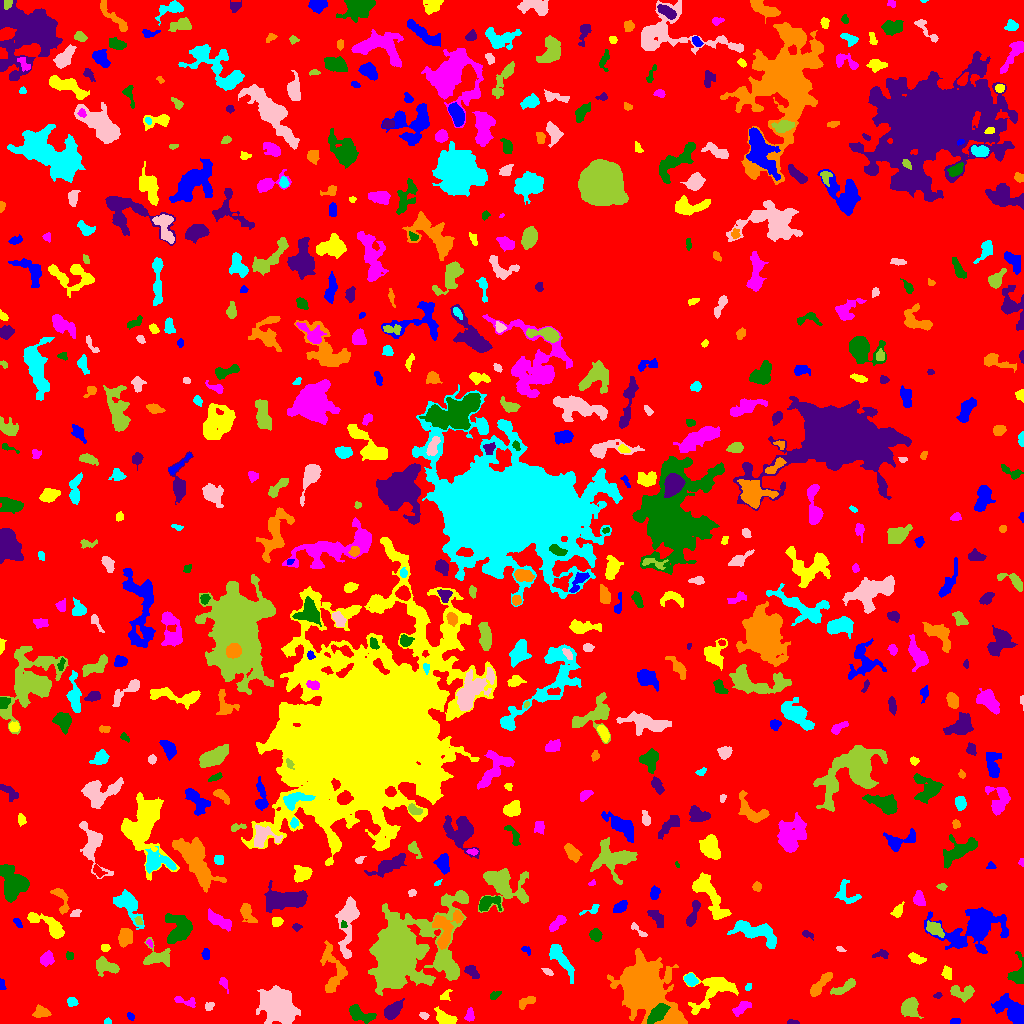

The table this chart was drawn from, first rows:
ID, X, Y, A, B, theta, total_flux, mu_max, mu_median, mu_mean, R_fwhm, R_e, R10, R90, x_start, x_end, y_start, y_end, area, greylevel
0, 496.9, 510.7, 306.5, 294.1, -0.7008, 1657831, 11.0, 2.0, 2.16, 82.11, 239.7, 93.62, 379, 0, 1023, 0, 1023, 767503, 2.16
1, 954.7, 2.395, 2.806, 1.467, 0.2002, 86.0, 3.0, 1.0, 1.41, 3.038, 2.523, 0.9772, 3.827, 950, 960, 0, 5, 61, 7.41
2, 444.6, 5.341, 5.688, 2.688, -0.4559, 660.0, 6.0, 3.0, 2.882, 6.433, 4.652, 1.871, 7.203, 434, 457, 0, 17, 229, 7.882
3, 469.5, 8.155, 3.191, 2.026, 1.379, 213.0, 4.0, 2.0, 2.048, 4.652, 3.141, 1.262, 4.853, 464, 474, 2, 16, 104, 8.048
4, 657.6, 10.42, 5.939, 3.089, 0.7667, 2013, 13.0, 7.0, 6.965, 6.817, 5.585, 2.257, 8.575, 647, 670, 0, 20, 289, 16.97
5, 792, 1.057, 3.377, 0.9558, -0.0272, 53.0, 3.0, 1.0, 1.019, 1.784, 2.111, 0.5642, 3.338, 787, 799, 0, 4, 52, 8.019
6, 41.26, 11.54, 3.673, 2.645, -0.1511, 327.0, 5.0, 2.0, 2.006, 4.687, 3.868, 1.382, 5.754, 32, 51, 6, 19, 163, 7.006
7, 107.5, 1.463, 1.94, 1.308, 0.0, 82.0, 4.0, 2.0, 1.907, 2.877, 1.954, 0.7979, 3.038, 104, 111, 0, 6, 43, 7.907
8, 423.6, 7.748, 2.192, 1.57, -0.352, 119.0, 4.0, 2.0, 1.951, 3.478, 2.394, 0.7979, 3.7, 419, 429, 4, 11, 61, 6.951
9, 909.7, 15.92, 4.442, 3.826, 1.314, 1471, 12.0, 4.0, 4.936, 6.103, 5.109, 2.034, 8.137, 901, 923, 5, 26, 298, 8.936
10, 770.7, 19.48, 5.901, 4.448, 0.15, 1464, 9.0, 3.0, 3.453, 6.383, 5.863, 2.326, 9.772, 757, 784, 9, 37, 424, 7.453
11, 130.5, 6.927, 2.173, 1.441, -0.8547, 124.0, 6.0, 2.0, 2.296, 2.459, 2.185, 0.7979, 3.568, 127, 134, 3, 11, 54, 6.296
12, 712.3, 32.11, 13.42, 7.466, 0.6112, 1760, 8.0, 2.0, 2.573, 6.308, 8.444, 2.985, 12.95, 683, 738, 9, 51, 684, 6.573
13, 742.6, 15.95, 5.388, 2.325, 0.5661, 513.0, 6.0, 3.0, 3.018, 5.614, 4.107, 1.596, 6.457, 732, 751, 7, 22, 170, 7.018
14, 359.3, 9.378, 6.877, 3.129, -0.4363, 864.0, 6.0, 3.0, 3.01, 7.136, 5.232, 2.111, 8.253, 349, 376, 0, 19, 287, 8.01
15, 392.5, 12.98, 5.617, 2.923, 0.7687, 752.0, 6.0, 3.0, 2.903, 6.956, 5.015, 1.954, 7.756, 384, 404, 4, 25, 259, 8.903
16, 528, 22.05, 4.927, 1.714, 0.4825, 187.0, 4.0, 1.0, 1.29, 4.068, 2.932, 1.128, 4.951, 519, 535, 14, 27, 145, 6.29
17, 72.88, 21.65, 2.271, 1.982, -0.06939, 185.0, 5.0, 2.0, 2.033, 3.29, 2.585, 0.9772, 4.222, 67, 78, 17, 26, 91, 7.033
18, 208.9, 17.48, 2.437, 1.633, 0.582, 111.0, 4.0, 1.0, 1.521, 3.385, 2.459, 0.9772, 3.868, 205, 214, 13, 21, 73, 6.521
19, 962.6, 30.97, 6.353, 3.582, -0.1001, 1129, 9.0, 4.0, 4.393, 6.05, 5.557, 2.185, 8.292, 950, 974, 21, 38, 257, 7.393
20, 147.9, 19.87, 5.503, 1.892, 1.519, 520.0, 7.0, 3.0, 3.27, 4.787, 4.107, 1.596, 6.18, 144, 152, 9, 32, 159, 7.27
21, 1013, 11.71, 8.842, 4.28, -0.628, 1479, 8.0, 2.0, 2.694, 7.334, 6.358, 2.459, 10.49, 991, 1023, 0, 30, 549, 7.694
22, 445.2, 28.11, 3.529, 1.913, 0.8228, 201.0, 4.0, 2.0, 2.365, 4.549, 2.985, 1.262, 4.442, 440, 452, 23, 34, 85, 7.365
23, 186.3, 21.74, 6.573, 2.144, -0.2578, 254.0, 4.0, 2.0, 1.827, 5.202, 3.868, 1.596, 5.944, 174, 195, 16, 27, 139, 6.827
24, 494.7, 27.72, 3.057, 1.456, 0.5005, 115.0, 3.0, 2.0, 1.456, 3.568, 2.585, 0.9772, 3.909, 490, 501, 24, 32, 79, 6.456
25, 937.6, 28.19, 2.042, 1.412, 0.2527, 90.0, 4.0, 2.0, 1.915, 3.038, 2.111, 0.7979, 3.338, 933, 942, 25, 31, 47, 6.915
26, 820, 38.64, 8.368, 2.033, 0.8875, 555.0, 6.0, 2.0, 2.135, 5.754, 4.478, 1.784, 7.001, 810, 832, 27, 51, 260, 7.135
27, 748.7, 36.68, 1.907, 1.334, 0.8187, 87.0, 3.0, 2.0, 1.851, 2.985, 2.111, 0.7979, 3.09, 745, 751, 33, 40, 47, 6.851
28, 277.1, 17.38, 8.351, 6.111, -0.8143, 15498, 45.0, 10.0, 13.61, 9.132, 8.649, 3.432, 14.68, 256, 300, 0, 38, 1139, 17.61
29, 844.2, 36.13, 7.666, 2.145, 0.5111, 343.0, 4.0, 1.0, 1.633, 5.726, 4.406, 1.596, 7.047, 830, 855, 29, 45, 210, 6.633
30, 31.36, 45.72, 3.961, 2.788, -0.9953, 584.0, 7.0, 3.0, 3.263, 4.886, 4.146, 1.596, 6.482, 25, 39, 35, 53, 179, 7.263
31, 1.361, 39.42, 2.545, 1.233, -1.471, 97.0, 5.0, 1.0, 1.617, 2.257, 2.034, 0.7979, 3.385, 0, 6, 34, 45, 60, 6.617
32, 946.7, 50.68, 3.271, 2.212, -1.404, 282.0, 4.0, 2.0, 2.474, 5.293, 3.385, 1.493, 5.202, 941, 951, 44, 58, 114, 8.474
33, 223.7, 40.09, 3.241, 1.561, -1.084, 195.0, 7.0, 2.0, 2.216, 2.523, 2.459, 0.7979, 4.297, 219, 228, 30, 46, 88, 7.216
34, 1018, 48.81, 6.4, 3.643, 1.481, 1058, 13.0, 3.0, 4.165, 4.297, 4.334, 1.693, 7.506, 1007, 1023, 40, 72, 254, 8.165
35, 471.7, 51.85, 3.972, 2.411, -0.8037, 353.0, 6.0, 2.0, 2.451, 4.184, 3.827, 1.382, 5.971, 464, 479, 45, 58, 144, 7.451
36, 643.8, 35.36, 16.23, 10.03, -0.8619, 20670, 35.0, 5.0, 7.616, 10.3, 12.13, 4.478, 23.47, 607, 687, 0, 75, 2714, 11.62
37, 690.2, 43.65, 3.221, 2.482, -0.5935, 631.0, 9.0, 4.0, 4.507, 4.583, 3.613, 1.493, 5.642, 684, 698, 37, 50, 140, 10.51
38, 547.4, 51.92, 2.814, 1.468, -0.528, 199.0, 5.0, 3.0, 3.015, 3.613, 2.646, 0.9772, 4.029, 541, 553, 48, 55, 66, 8.015
39, 105, 57.33, 6.061, 3.267, -0.2598, 1177, 11.0, 4.0, 4.144, 4.82, 5.046, 1.871, 8.098, 96, 119, 47, 67, 284, 8.144
40, 258.8, 52.95, 9.506, 3.192, -0.1576, 1305, 7.0, 3.0, 3.206, 6.232, 6.232, 2.459, 10.25, 240, 276, 46, 62, 407, 7.206
41, 206.2, 68.58, 2.829, 1.584, -1.505, 106.0, 3.0, 1.0, 1.277, 3.338, 2.764, 0.9772, 4.222, 201, 209, 64, 75, 83, 6.277
42, 915.4, 65.38, 3.952, 1.931, -0.4218, 238.0, 6.0, 1.0, 1.725, 2.985, 3.038, 1.128, 5.441, 908, 926, 59, 71, 138, 6.725
43, 47.13, 64.34, 3.586, 2.961, 0.7555, 303.0, 4.0, 2.0, 1.804, 5.557, 4.068, 1.493, 6.383, 40, 54, 57, 73, 168, 6.804
44, 69.37, 67.5, 2.255, 1.818, -0.0, 86.0, 2.0, 2.0, 1.41, 4.146, 2.585, 1.128, 3.785, 66, 73, 64, 72, 61, 6.41
45, 881, 69.38, 3.92, 1.944, 0.1387, 239.0, 5.0, 2.0, 2.343, 3.338, 3.192, 1.128, 5.015, 872, 888, 65, 74, 102, 6.343
46, 333.4, 52.44, 13.8, 5.94, -1.435, 1284, 6.0, 2.0, 2.414, 7.899, 7.225, 2.821, 11.35, 320, 347, 31, 83, 532, 6.414
47, 560.6, 64.47, 10.35, 2.843, -0.9658, 1603, 11.0, 4.0, 4.164, 6.103, 5.997, 2.326, 9.541, 549, 574, 40, 79, 385, 8.164
48, 839.8, 74.64, 2.254, 1.183, -0.4091, 88.0, 5.0, 2.0, 1.956, 2.034, 1.954, 0.5642, 3.241, 836, 846, 72, 77, 45, 6.956
49, 156.8, 66.51, 7.176, 5.237, -0.0524, 1332, 8.0, 3.0, 3.817, 7.313, 5.89, 2.394, 9.236, 143, 170, 57, 86, 349, 8.817
50, 504.3, 66.57, 4.324, 2.335, 0.7359, 423.0, 7.0, 2.0, 2.39, 3.949, 3.613, 1.382, 5.809, 492, 510, 59, 75, 177, 7.39
51, 526.4, 73.35, 2.785, 1.62, -0.6339, 131.0, 5.0, 2.0, 2.113, 2.706, 2.459, 0.9772, 3.742, 521, 530, 68, 77, 62, 7.113
52, 105.4, 75.9, 1.899, 1.816, -0.6046, 93.0, 4.0, 1.0, 1.409, 2.821, 2.257, 0.7979, 3.785, 101, 110, 72, 79, 66, 7.409
53, 149.6, 80.31, 1.837, 1.199, -0.9913, 62.0, 4.0, 1.0, 1.442, 2.585, 1.784, 0.5642, 2.764, 146, 152, 76, 84, 43, 10.44
54, 595.7, 88.1, 2.695, 2.246, -0.8776, 261.0, 5.0, 2.0, 1.905, 3.868, 3.141, 1.262, 4.983, 589, 602, 82, 95, 137, 7.905
55, 806.4, 89.49, 2.693, 1.446, -0.4171, 96.0, 3.0, 1.0, 1.297, 3.038, 2.326, 0.9772, 3.785, 802, 813, 83, 93, 74, 6.297
56, 124.8, 85.6, 4.546, 3.111, 1.231, 616.0, 6.0, 2.0, 2.644, 5.944, 4.583, 1.784, 7.291, 118, 132, 76, 95, 233, 8.644
57, 757.7, 90.61, 12.75, 4.633, -0.349, 2127, 11.0, 3.0, 3.504, 5.412, 7.527, 2.706, 12.09, 727, 776, 75, 103, 607, 7.504
58, 639.0, 92.05, 6.111, 1.352, -0.7032, 73.0, 3.0, 0.0, 0.7526, 2.523, 2.185, 0.7979, 3.568, 631, 647, 87, 101, 97, 5.753
59, 934.6, 95.12, 4.361, 2.42, -0.5887, 631.0, 8.0, 3.0, 3.108, 5.171, 4.029, 1.596, 6.308, 926, 944, 86, 103, 203, 10.11
... 578 more rows
